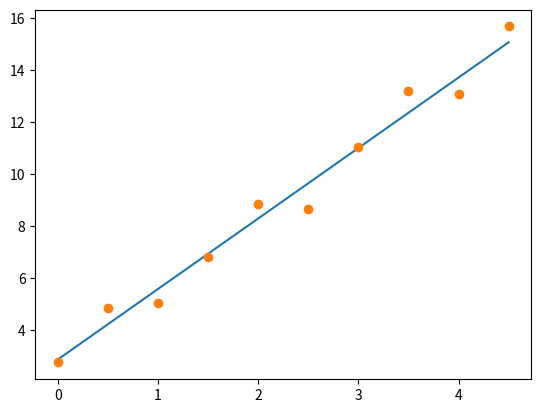

Generate this figure with matplotlib:
"""
Weighted least squares fitting to a straight line

"""

import numpy as np
import math
from pylab import *
import matplotlib.pyplot as plt

class Regress:


    def wregress(x,y,sy):
        sum_x_y = []
        sum_x_sy2 = []
        sum_x2_sy2 = []
        sy_inv = []
        sum_y_sy2 = []
        n = 0
        for i in x:
            sum_x_sy2.append(i* (float(sy[n])**-2))
            sum_x2_sy2.append((i**2)/float(sy[n])**2)
            sum_x_y.append((i * float(y[n])/
                                float(sy[n])**2))
            sum_y_sy2.append(float(y[n])/
                            float(sy[n])**2)
            sy_inv.append(float(sy[n])**-2)
            n += 1 
        
        A = column_stack((
                    [sum(sum_x2_sy2),sum(sum_x_sy2)],
                    [sum(sum_x_sy2),sum(sy_inv)]))
        b = [sum(sum_x_y),sum(sum_y_sy2)]
        a,b = dot(inv(A),b)

        return [a,b]

    x = arange(0,5,0.5)
    y = array([2.75,4.83,5.05,6.80,8.83,
                8.64,11.03,13.20,13.08,15.68]
                )
    sy = array([0.5,0.6,0.7,0.8,0.9,0.9,
                        1.0,1.1,1.1,1.2]
                )

    c = wregress(x,y,sy)

class Main:
    

    if __name__ == "__main__":

        x = arange(0,5,0.5)
        y = array([2.75,4.83,5.05,6.80,8.83,
                    8.64,11.03,13.20,13.08,15.68]
                    )
        sy = array([0.5,0.6,0.7,0.8,0.9,0.9,
                            1.0,1.1,1.1,1.2]
                    )
        print(Regress.c)
        plot(x,polyval(Regress.c,x),x,y,'o')
        show()


